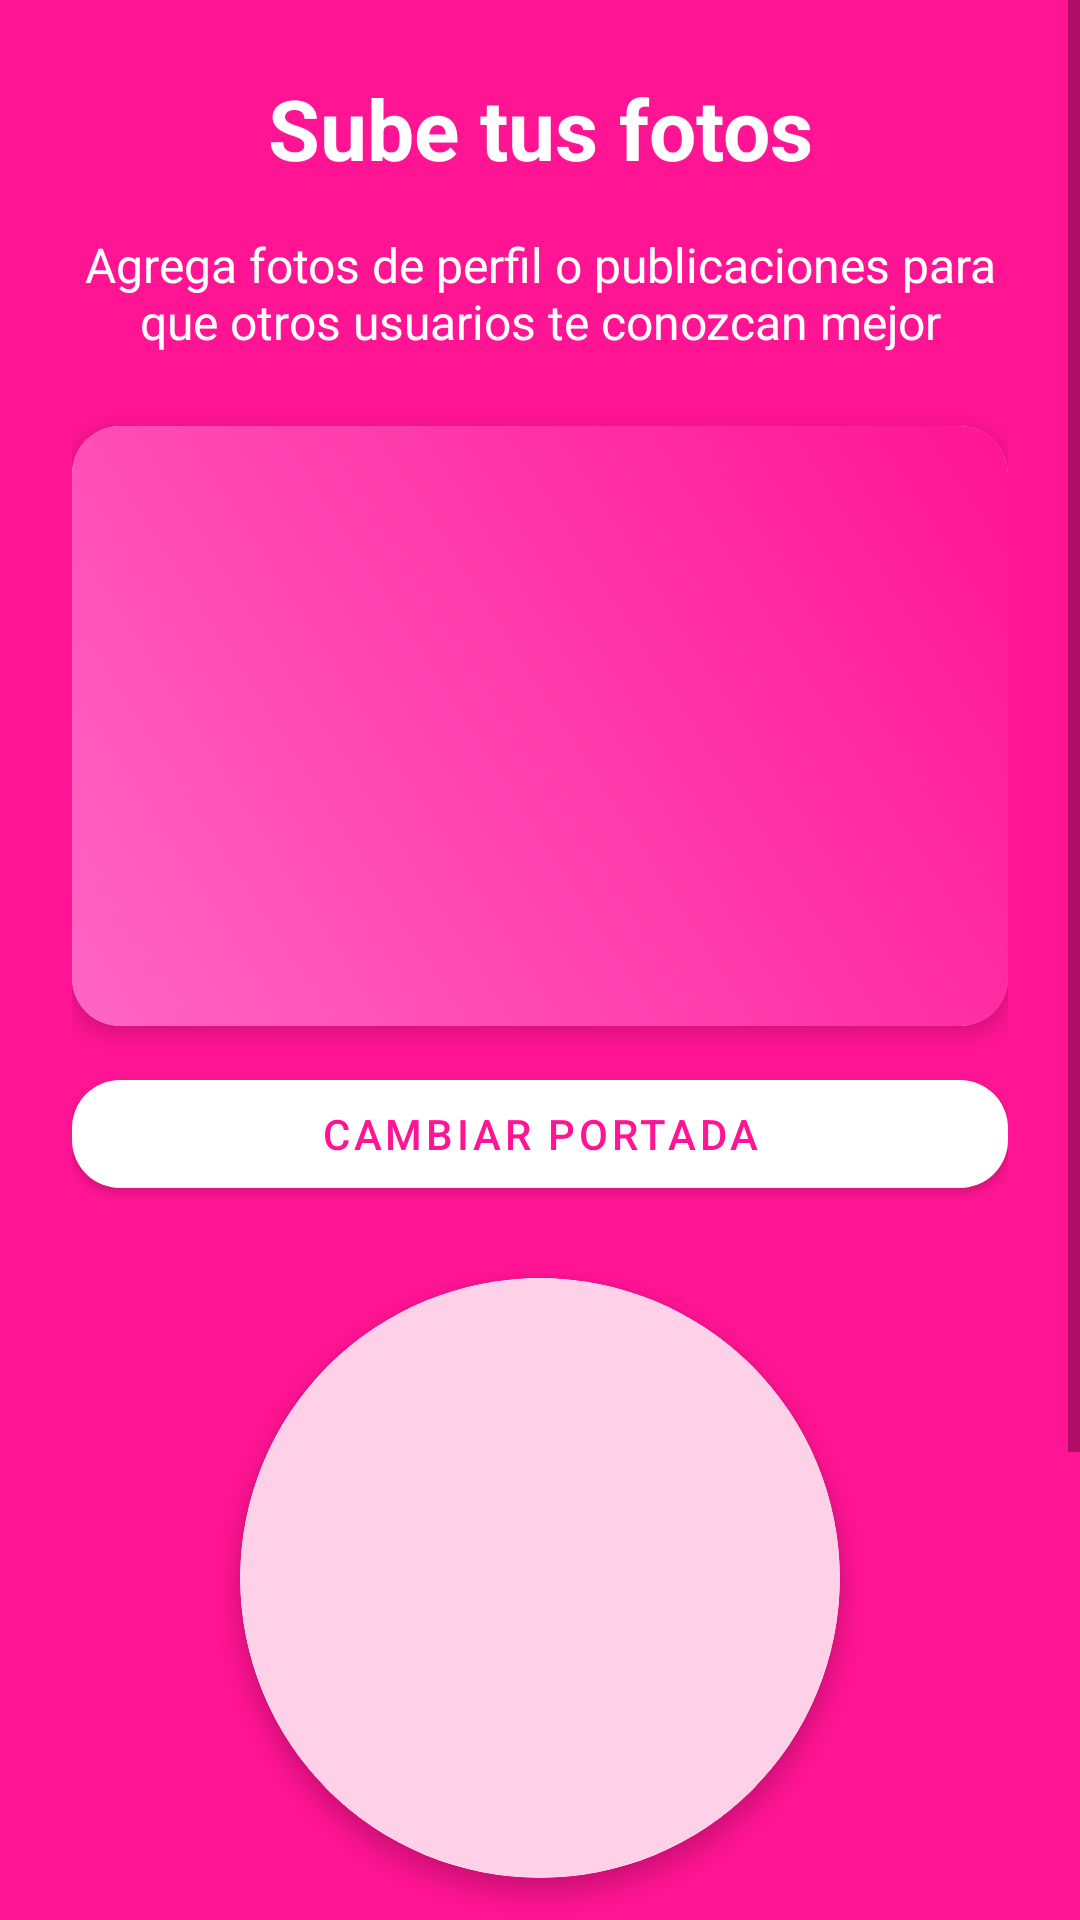

Android layout source for this screen:
<!-- AndroidManifest.xml: application theme Theme.PlayMatch -->
<!-- res/layout/fragment_photo_upload.xml -->
<?xml version="1.0" encoding="utf-8"?>
<ScrollView xmlns:android="http://schemas.android.com/apk/res/android"
    xmlns:app="http://schemas.android.com/apk/res-auto"
    android:layout_width="match_parent"
    android:layout_height="match_parent"
    android:fillViewport="true"
    android:background="@color/fuchsia_vibrant">

    <androidx.constraintlayout.widget.ConstraintLayout
        android:layout_width="match_parent"
        android:layout_height="wrap_content"
        android:padding="24dp">

        <TextView
            android:id="@+id/tvTitle"
            android:layout_width="0dp"
            android:layout_height="wrap_content"
            android:text="Sube tus fotos"
            android:textColor="@color/white"
            android:textSize="28sp"
            android:textStyle="bold"
            android:gravity="center"
            app:layout_constraintEnd_toEndOf="parent"
            app:layout_constraintStart_toStartOf="parent"
            app:layout_constraintTop_toTopOf="parent" />

        <TextView
            android:id="@+id/tvSubtitle"
            android:layout_width="0dp"
            android:layout_height="wrap_content"
            android:layout_marginTop="16dp"
            android:text="Agrega fotos de perfil o publicaciones para que otros usuarios te conozcan mejor"
            android:textColor="@color/white"
            android:textSize="16sp"
            android:gravity="center"
            app:layout_constraintEnd_toEndOf="parent"
            app:layout_constraintStart_toStartOf="parent"
            app:layout_constraintTop_toBottomOf="@+id/tvTitle" />

        <com.google.android.material.card.MaterialCardView
            android:id="@+id/cardCover"
            android:layout_width="0dp"
            android:layout_height="200dp"
            android:layout_marginTop="24dp"
            app:cardCornerRadius="16dp"
            app:cardElevation="4dp"
            app:layout_constraintEnd_toEndOf="parent"
            app:layout_constraintStart_toStartOf="parent"
            app:layout_constraintTop_toBottomOf="@+id/tvSubtitle">

            <ImageView
                android:id="@+id/imgCoverPreview"
                android:layout_width="match_parent"
                android:layout_height="match_parent"
                android:scaleType="centerCrop"
                android:src="@drawable/bg_gradient_fuchsia" />
        </com.google.android.material.card.MaterialCardView>

        <com.google.android.material.button.MaterialButton
            android:id="@+id/btnPickCover"
            android:layout_width="0dp"
            android:layout_height="wrap_content"
            android:layout_marginTop="12dp"
            style="@style/Widget.PlayMatch.Button"
            android:text="Cambiar portada"
            app:layout_constraintEnd_toEndOf="parent"
            app:layout_constraintStart_toStartOf="parent"
            app:layout_constraintTop_toBottomOf="@+id/cardCover" />

        <com.google.android.material.card.MaterialCardView
            android:id="@+id/cardProfilePhoto"
            android:layout_width="200dp"
            android:layout_height="200dp"
            android:layout_marginTop="24dp"
            app:cardCornerRadius="100dp"
            app:cardElevation="4dp"
            app:layout_constraintEnd_toEndOf="parent"
            app:layout_constraintStart_toStartOf="parent"
            app:layout_constraintTop_toBottomOf="@+id/btnPickCover">

            <com.google.android.material.imageview.ShapeableImageView
                android:id="@+id/imgProfilePreview"
                android:layout_width="match_parent"
                android:layout_height="match_parent"
                android:scaleType="centerCrop"
                android:src="@drawable/bg_profile_placeholder"
                app:shapeAppearanceOverlay="@style/ShapeAppearanceOverlay.PlayMatch.CircleImage" />
        </com.google.android.material.card.MaterialCardView>

        <com.google.android.material.button.MaterialButton
            android:id="@+id/btnPickProfile"
            android:layout_width="0dp"
            android:layout_height="wrap_content"
            android:layout_marginTop="12dp"
            style="@style/Widget.PlayMatch.Button"
            android:text="Cambiar foto de perfil"
            app:layout_constraintEnd_toEndOf="parent"
            app:layout_constraintStart_toStartOf="parent"
            app:layout_constraintTop_toBottomOf="@+id/cardProfilePhoto" />

        <ProgressBar
            android:id="@+id/progressBar"
            style="?android:attr/progressBarStyle"
            android:layout_width="wrap_content"
            android:layout_height="wrap_content"
            android:layout_marginTop="16dp"
            android:visibility="gone"
            app:layout_constraintEnd_toEndOf="parent"
            app:layout_constraintStart_toStartOf="parent"
            app:layout_constraintTop_toBottomOf="@+id/btnPickProfile" />

        <com.google.android.material.button.MaterialButton
            android:id="@+id/btnSkip"
            style="@style/Widget.MaterialComponents.Button.TextButton"
            android:layout_width="0dp"
            android:layout_height="wrap_content"
            android:layout_marginTop="24dp"
            android:text="Omitir por ahora"
            android:textColor="@color/white"
            app:layout_constraintEnd_toEndOf="parent"
            app:layout_constraintStart_toStartOf="parent"
            app:layout_constraintTop_toBottomOf="@+id/progressBar" />

        <com.google.android.material.button.MaterialButton
            android:id="@+id/btnContinue"
            android:layout_width="0dp"
            android:layout_height="wrap_content"
            android:layout_marginTop="16dp"
            style="@style/Widget.PlayMatch.Button"
            android:text="Continuar"
            app:layout_constraintEnd_toEndOf="parent"
            app:layout_constraintStart_toStartOf="parent"
            app:layout_constraintTop_toBottomOf="@+id/btnSkip" />

    </androidx.constraintlayout.widget.ConstraintLayout>
</ScrollView>
<!-- resources referenced by this layout -->
<resources>
  <color name="fuchsia_vibrant">#FFFF1493</color>
  <color name="white">#FFFFFFFF</color>
  <!-- drawable bg_gradient_fuchsia (drawable) -->
  <?xml version="1.0" encoding="utf-8"?>
  <shape xmlns:android="http://schemas.android.com/apk/res/android" android:shape="rectangle">
      <gradient
          android:startColor="#FFFF66C4"
          android:endColor="#FFFF1493"
          android:angle="45" />
  </shape>
  <!-- drawable bg_profile_placeholder (drawable) -->
  <?xml version="1.0" encoding="utf-8"?>
  <shape xmlns:android="http://schemas.android.com/apk/res/android" android:shape="oval">
      <solid android:color="#FFD1E8" />
  </shape>
  <style name="ShapeAppearanceOverlay.PlayMatch.CircleImage" parent="">
          <item name="cornerFamily">rounded</item>
          <item name="cornerSize">50%</item>
      </style>
  <style name="Widget.PlayMatch.Button" parent="Widget.MaterialComponents.Button">
          <item name="backgroundTint">@color/white</item>
          <item name="android:textColor">@color/fuchsia_vibrant</item>
          <item name="cornerRadius">16dp</item>
      </style>
  <style name="Theme.PlayMatch" parent="Theme.MaterialComponents.DayNight.DarkActionBar">
          
          <item name="colorPrimary">@color/purple_500</item>
          <item name="colorPrimaryVariant">@color/purple_700</item>
          <item name="colorOnPrimary">@color/white</item>
          
          <item name="colorSecondary">@color/teal_200</item>
          <item name="colorSecondaryVariant">@color/teal_700</item>
          <item name="colorOnSecondary">@color/black</item>
          
          <item name="android:statusBarColor">?attr/colorPrimaryVariant</item>
          
      </style>
  <color name="purple_500">#FF6200EE</color>
  <color name="purple_700">#FF3700B3</color>
  <color name="teal_200">#FF03DAC5</color>
  <color name="teal_700">#FF018786</color>
  <color name="black">#FF000000</color>
</resources>
